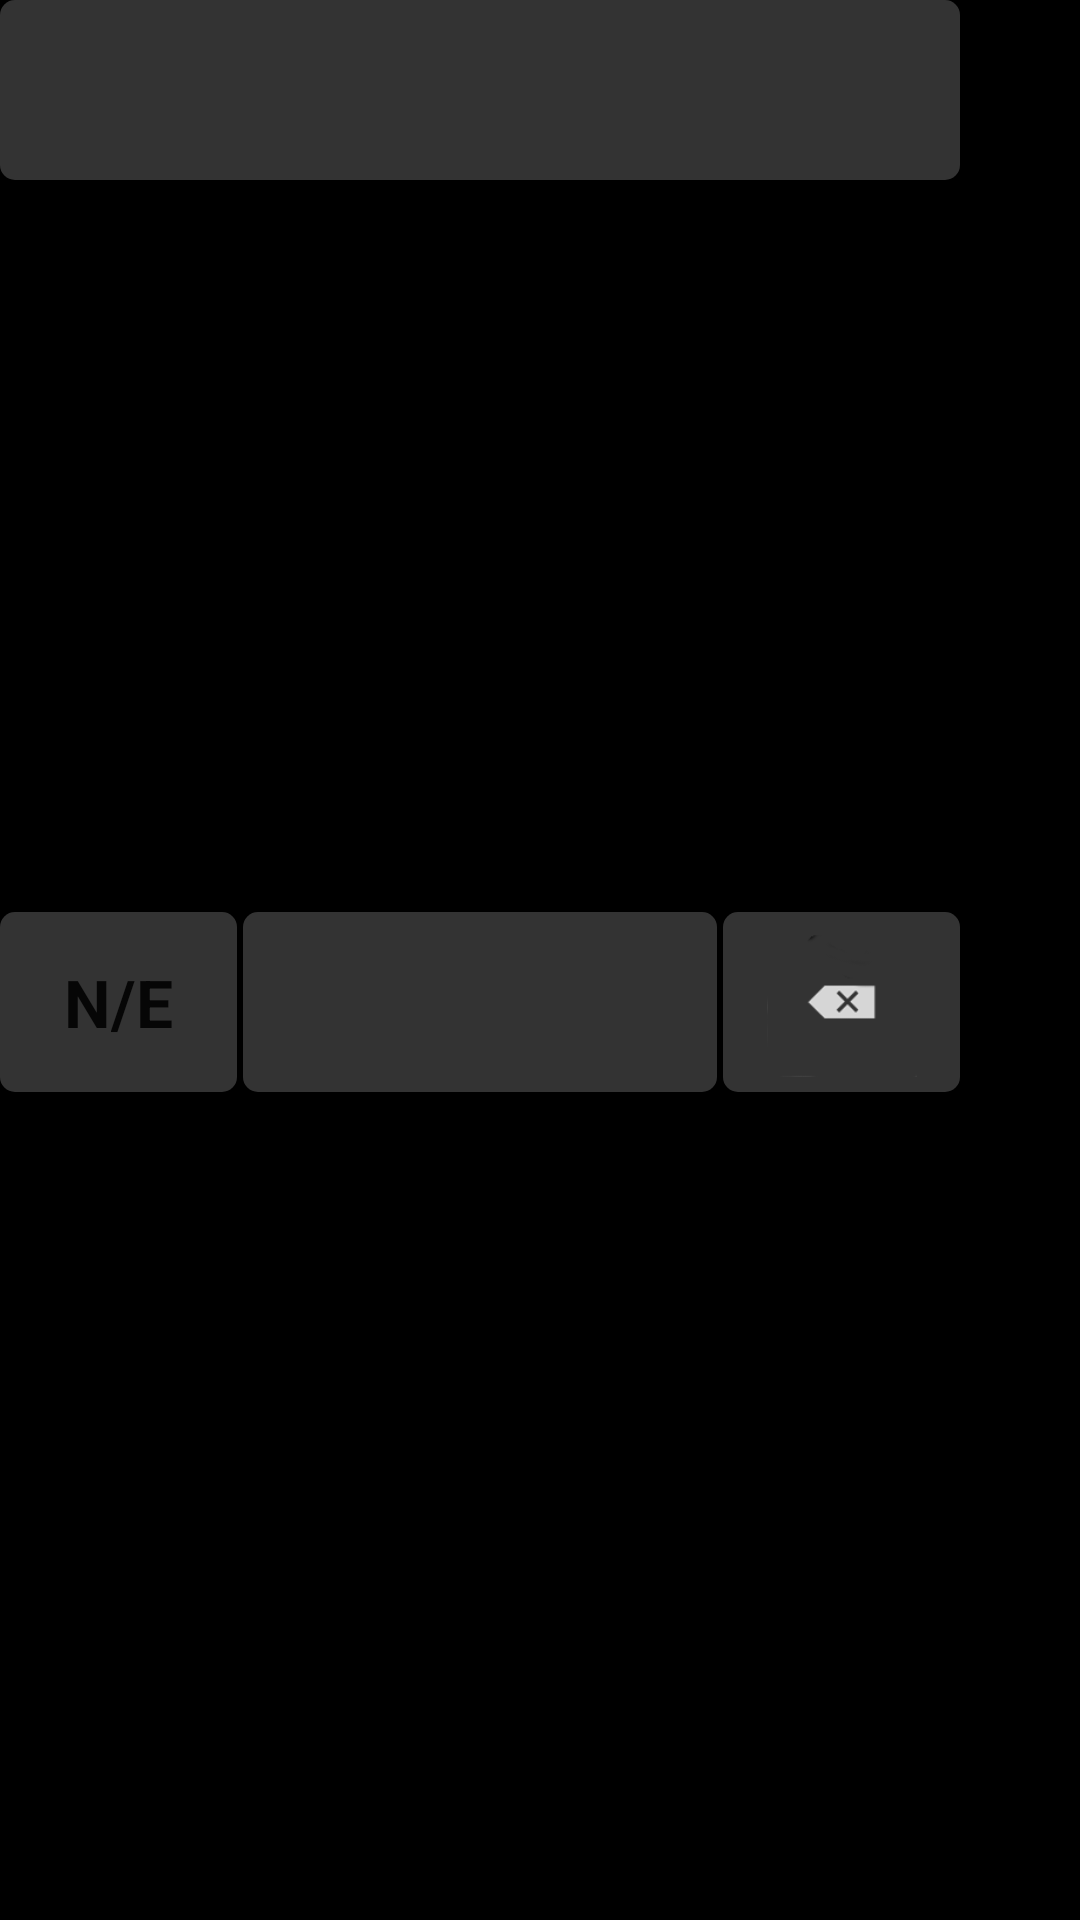

Layout XML and referenced resources for this Android screen:
<!-- AndroidManifest.xml: fallback theme Theme.MaterialComponents.DayNight.NoActionBar -->
<!-- res/layout/dialer_view.xml -->
<?xml version="1.0" encoding="utf-8"?>

<LinearLayout xmlns:android="http://schemas.android.com/apk/res/android"
            android:layout_width="fill_parent"
            android:layout_height="fill_parent"	            
    		android:orientation="vertical"
    		android:background="@color/black">
    		
	    	<TextView 
	            android:id="@+id/dialer_display"
	            android:layout_width="320dp"
	            android:layout_height="60dp"
	            android:paddingLeft="10dp"
	            android:paddingRight="10dp"
	            android:layout_marginBottom="2dp"
	            android:textSize="40sp"
	            android:textStyle="bold"
	            android:background="@drawable/background_dialer_item"
	            android:ellipsize="end"
	      		android:maxLines="2"
	      		android:maxLength="14"/>
    		
		    <GridView
			    android:id="@+id/dialer_grid"
				android:layout_width="320dp" 
				android:layout_height="240dp"
			    android:verticalSpacing="1dp"
			    android:horizontalSpacing="1dp"
			    android:numColumns="3"
			    android:gravity="center"
			    android:stretchMode="columnWidth"
			    android:listSelector="@null"
		    />
		    
		    
		   <LinearLayout 
	            android:layout_width="320dp"
	            android:layout_height="60dp"         
	    		android:gravity="center"
	    		android:layout_marginTop="2dp"
	    		android:orientation="horizontal" >
	    		
			   
		  		<LinearLayout 
					android:id="@+id/num_char_switcher"
					android:layout_width="0dp"
					android:layout_weight="1"
					android:layout_height="fill_parent"
					android:background="@drawable/background_dialer_item"
					android:layout_marginRight="1dp" 
					android:focusable="true"
					android:gravity="center"
				>
  		    
	  		    <TextView
	  		        android:id="@+id/switcher_num"
	  		      	android:layout_width="wrap_content"
					android:layout_height="wrap_content" 
					android:text="@string/diag_outgoing_btn_switcher_num"
					android:textStyle="bold"
					android:gravity="center"
					android:textAppearance="?android:attr/textAppearanceLarge"
				/>
  		    
	  		    <TextView
	  		      	android:layout_width="wrap_content"
					android:layout_height="wrap_content" 
					android:text="@string/diag_outgoing_btn_switcher_slash"
					android:textStyle="bold"
					android:gravity="center"
					android:textAppearance="?android:attr/textAppearanceLarge"/>
	  		    
	  		    
	  		    <TextView
	  		        android:id="@+id/switcher_eng"
	  		      	android:layout_width="wrap_content"
					android:layout_height="wrap_content" 
					android:text="@string/diag_outgoing_btn_switcher_eng"
					android:textStyle="bold"
					android:gravity="center"
					android:textAppearance="?android:attr/textAppearanceLarge"/>
	  		    
  		    </LinearLayout>
  		    
  		
			<ImageButton
			   android:id="@+id/dial_button"
			   android:layout_width="0dp"
			   android:layout_weight="2"
				   android:layout_height="fill_parent"
			   android:background="@drawable/background_dialer_item"
			   android:src="@drawable/ic_call_start"
			   android:layout_marginRight="1dp"
			   android:layout_marginLeft="1dp"
			   />	
			<ImageButton
			   android:id="@+id/dial_backspace"
			   android:layout_width="0dp"
			   android:layout_weight="1"
			   android:layout_height="fill_parent"
			   android:background="@drawable/background_dialer_item"
			   android:scaleType="fitCenter"
			   android:layout_marginLeft="1dp"
			   android:src="@drawable/ic_backspace"
			 />	
 		</LinearLayout>
						    

	</LinearLayout>
<!-- resources referenced by this layout -->
<resources>
  <color name="black">#000000</color>
  <!-- drawable background_dialer_item (drawable) -->
  <?xml version="1.0" encoding="utf-8"?>
  
   <selector xmlns:android="http://schemas.android.com/apk/res/android">
  
       
       <item android:state_pressed="true" 
          android:drawable="@drawable/shape_gray_corner_rect" />
           
       <item 
  	        android:state_focused="true" 
  	        android:drawable="@drawable/shape_gray_corner_rect_yellow_focus_ring" />
       
       <item 
  	    android:state_selected="true" 
  	    android:drawable="@drawable/shape_yellow_corner_rect" />
       
       <item android:drawable="@drawable/shape_gray_corner_rect" />
       
       
   </selector>
  <!-- drawable ic_backspace: png bitmap (drawable-tvdpi, 4615 bytes) -->
  <string name="diag_outgoing_btn_switcher_eng">E</string>
  <string name="diag_outgoing_btn_switcher_num">N</string>
  <string name="diag_outgoing_btn_switcher_slash">/</string>
  <!-- drawable shape_gray_corner_rect (drawable) -->
  <?xml version="1.0" encoding="utf-8"?>
  
  <shape xmlns:android="http://schemas.android.com/apk/res/android"
      android:shape="rectangle">
       
      <padding android:left="5dp"
          android:top="5dp"
          android:right="5dp"
          android:bottom="5dp" />
      
      <corners android:radius="5dp" />
      
      <solid android:color="#FF333333"/>
      
  </shape>
  <!-- drawable shape_gray_corner_rect_yellow_focus_ring (drawable) -->
  <?xml version="1.0" encoding="utf-8"?>
  
  <shape xmlns:android="http://schemas.android.com/apk/res/android"
      android:shape="rectangle">
       
      <padding android:left="5dp"
          android:top="5dp"
          android:right="5dp"
          android:bottom="5dp" />
      
      <corners android:radius="5dp" />
      
      <solid android:color="#BB333333"/>
      
      <stroke android:color="#FFB443" 
      	android:width="3dp"/>
      
  </shape>
  <!-- drawable shape_yellow_corner_rect (drawable) -->
  <?xml version="1.0" encoding="utf-8"?>
  
  <shape xmlns:android="http://schemas.android.com/apk/res/android"
      android:shape="rectangle">
       
      <padding android:left="5dp"
          android:top="5dp"
          android:right="5dp"
          android:bottom="5dp" />
      
      <corners android:radius="5dp" />
      
      <solid android:color="#FFB443"/>
      
  </shape>
</resources>
